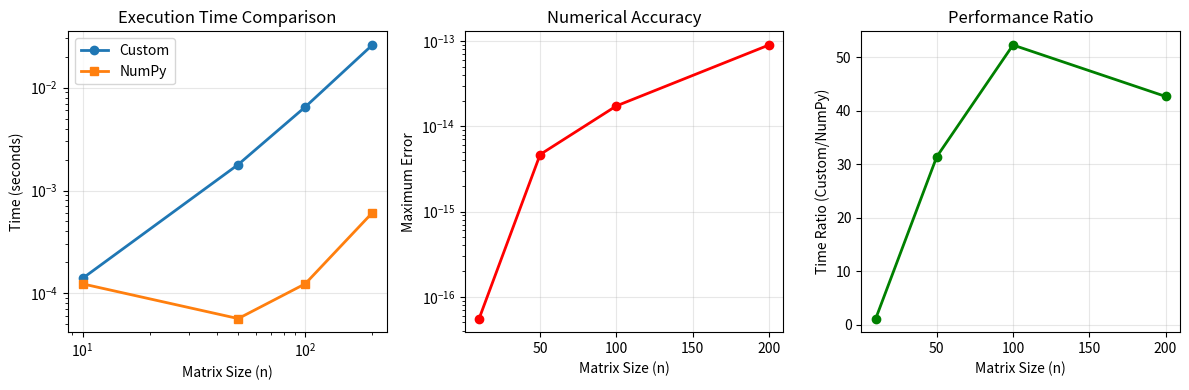

Write the Python code that produced this figure.
"""
Gaussian Elimination with Partial Pivoting - Complete Implementation
====================================================================
Author: Vazifa Useynova | Baku Higher Oil School - Computer Engineering
Academic Performance: 94.23/100 GPA | Research: Inverse Problems

A comprehensive implementation of Gaussian elimination featuring:
1. Partial pivoting for numerical stability
2. Performance comparison with NumPy
3. Engineering applications (circuit analysis)
4. Error analysis and condition number evaluation
"""

import numpy as np
import time
import matplotlib.pyplot as plt
from typing import Tuple, Dict, List
import sys

class GaussianElimination:
    """
    Professional implementation of Gaussian elimination algorithm.
    """
    
    def __init__(self):
        self.operations_count = 0
        self.execution_time = 0
        
    def solve(self, A: np.ndarray, b: np.ndarray, pivoting: bool = True) -> np.ndarray:
        """
        Solve Ax = b using Gaussian elimination.
        
        Parameters
        ----------
        A : np.ndarray
            Coefficient matrix (n x n)
        b : np.ndarray
            Right-hand side vector (n,)
        pivoting : bool
            Use partial pivoting (recommended)
            
        Returns
        -------
        np.ndarray
            Solution vector x
        """
        start_time = time.perf_counter()
        self.operations_count = 0
        
        # Validate inputs
        n = A.shape[0]
        if A.shape != (n, n):
            raise ValueError(f"Matrix must be square, got {A.shape}")
        if b.shape != (n,):
            raise ValueError(f"Vector dimension mismatch: b has shape {b.shape}")
        
        # Create augmented matrix [A|b]
        aug = np.hstack([A.astype(float), b.reshape(-1, 1)])
        
        # Forward elimination
        for i in range(n):
            if pivoting:
                # Find pivot with maximum absolute value
                max_row = i + np.argmax(np.abs(aug[i:, i]))
                if max_row != i:
                    aug[[i, max_row]] = aug[[max_row, i]]
                    self.operations_count += 3 * (n - i + 1)  # Account for row swap
            
            # Check for singularity
            if abs(aug[i, i]) < 1e-15:
                raise ValueError(f"Matrix is singular at pivot {i}")
            
            # Eliminate below diagonal
            for j in range(i + 1, n):
                factor = aug[j, i] / aug[i, i]
                aug[j, i:] -= factor * aug[i, i:]
                self.operations_count += 2 * (n - i + 1)
        
        # Back substitution
        x = np.zeros(n)
        for i in range(n - 1, -1, -1):
            x[i] = (aug[i, -1] - np.dot(aug[i, i+1:n], x[i+1:])) / aug[i, i]
            self.operations_count += 2 * (n - i - 1) + 2
        
        self.execution_time = time.perf_counter() - start_time
        return x
    
    def analyze_performance(self, A: np.ndarray, b: np.ndarray) -> Dict:
        """
        Comprehensive performance analysis.
        
        Returns
        -------
        Dict with timing, errors, and comparisons
        """
        results = {}
        
        # Solve with different methods
        start = time.perf_counter()
        x_custom = self.solve(A, b, pivoting=True)
        results['custom_time'] = self.execution_time
        
        # NumPy comparison
        start_numpy = time.perf_counter()
        x_numpy = np.linalg.solve(A, b)
        results['numpy_time'] = time.perf_counter() - start_numpy
        
        # Error analysis
        results['absolute_error'] = np.abs(x_custom - x_numpy)
        results['relative_error'] = results['absolute_error'] / (np.abs(x_numpy) + 1e-15)
        results['max_relative_error'] = np.max(results['relative_error'])
        
        # Residual norms
        results['residual_custom'] = np.linalg.norm(A @ x_custom - b)
        results['residual_numpy'] = np.linalg.norm(A @ x_numpy - b)
        
        # Condition number
        results['condition_number'] = np.linalg.cond(A)
        
        # Operation count
        results['operation_count'] = self.operations_count
        results['theoretical_operations'] = (2/3)*A.shape[0]**3 + 2*A.shape[0]**2
        
        return results
    
    def circuit_analysis_demo(self):
        """
        Real-world application: Electrical circuit analysis.
        Solves for currents using Kirchhoff's laws.
        """
        print("\n" + "="*60)
        print("ENGINEERING APPLICATION: Circuit Analysis")
        print("="*60)
        
        # Define circuit parameters
        # 3-loop circuit with resistors and voltage sources
        R = np.array([
            [10, -2, -3],   # Loop 1: R11=10Ω, R12=-2Ω, R13=-3Ω
            [-2, 8, -1],    # Loop 2
            [-3, -1, 12]    # Loop 3
        ], dtype=float)
        
        V = np.array([12, 0, -5], dtype=float)  # Voltage sources
        
        print(f"\nResistance Matrix (Ω):")
        print(R)
        print(f"\nVoltage Vector (V): {V}")
        
        # Solve for currents
        currents = self.solve(R, V, pivoting=True)
        
        print(f"\nSolution (Loop Currents):")
        for i, I in enumerate(currents, 1):
            print(f"  I{i} = {I:.6f} A")
        
        # Calculate power dissipation
        power = np.sum(currents * (R @ currents))
        print(f"\nTotal Power Dissipated: {power:.4f} W")
        
        # Verify Kirchhoff's laws
        residuals = R @ currents - V
        print(f"Kirchhoff's Law Residual: {np.linalg.norm(residuals):.2e} (should be ~0)")
        
        return currents


def performance_comparison():
    """
    Compare performance for different matrix sizes.
    """
    print("\n" + "="*60)
    print("PERFORMANCE ANALYSIS: Custom vs NumPy Implementation")
    print("="*60)
    
    sizes = [10, 50, 100, 200]
    custom_times = []
    numpy_times = []
    errors = []
    
    solver = GaussianElimination()
    
    for n in sizes:
        # Generate random well-conditioned matrix
        A = np.random.randn(n, n) + 5 * np.eye(n)
        b = np.random.randn(n)
        
        # Custom implementation
        start = time.perf_counter()
        x_custom = solver.solve(A, b, pivoting=True)
        t_custom = time.perf_counter() - start
        
        # NumPy
        start = time.perf_counter()
        x_numpy = np.linalg.solve(A, b)
        t_numpy = time.perf_counter() - start
        
        custom_times.append(t_custom)
        numpy_times.append(t_numpy)
        errors.append(np.max(np.abs(x_custom - x_numpy)))
        
        print(f"\nn = {n:3d}:")
        print(f"  Custom: {t_custom:.6f} sec")
        print(f"  NumPy:  {t_numpy:.6f} sec")
        print(f"  Speed Ratio: {t_custom/t_numpy:.2f}x")
        print(f"  Max Error: {errors[-1]:.2e}")
    
    # Visualization
    plt.figure(figsize=(12, 4))
    
    plt.subplot(1, 3, 1)
    plt.loglog(sizes, custom_times, 'o-', label='Custom', linewidth=2)
    plt.loglog(sizes, numpy_times, 's-', label='NumPy', linewidth=2)
    plt.xlabel('Matrix Size (n)')
    plt.ylabel('Time (seconds)')
    plt.title('Execution Time Comparison')
    plt.legend()
    plt.grid(True, alpha=0.3)
    
    plt.subplot(1, 3, 2)
    plt.semilogy(sizes, errors, 'o-', linewidth=2, color='red')
    plt.xlabel('Matrix Size (n)')
    plt.ylabel('Maximum Error')
    plt.title('Numerical Accuracy')
    plt.grid(True, alpha=0.3)
    
    plt.subplot(1, 3, 3)
    ratios = [c/n for c, n in zip(custom_times, numpy_times)]
    plt.plot(sizes, ratios, 'o-', linewidth=2, color='green')
    plt.xlabel('Matrix Size (n)')
    plt.ylabel('Time Ratio (Custom/NumPy)')
    plt.title('Performance Ratio')
    plt.grid(True, alpha=0.3)
    
    plt.tight_layout()
    plt.savefig('gauss_performance.png', dpi=150, bbox_inches='tight')
    print(f"\nPerformance plots saved to 'gauss_performance.png'")


def stability_analysis():
    """
    Analyze numerical stability with ill-conditioned matrices.
    """
    print("\n" + "="*60)
    print("NUMERICAL STABILITY ANALYSIS")
    print("="*60)
    
    solver = GaussianElimination()
    
    # Test with Hilbert matrix (notoriously ill-conditioned)
    n = 8
    H = np.zeros((n, n))
    for i in range(n):
        for j in range(n):
            H[i, j] = 1.0 / (i + j + 1)
    
    b = np.ones(n)
    
    print(f"\nHilbert Matrix (n={n}) Condition Number: {np.linalg.cond(H):.2e}")
    
    # Solve with and without pivoting
    try:
        x_without = solver.solve(H.copy(), b.copy(), pivoting=False)
        residual_without = np.linalg.norm(H @ x_without - b)
        print(f"No pivoting: Residual = {residual_without:.2e}")
    except Exception as e:
        print(f"No pivoting failed: {e}")
    
    x_with = solver.solve(H.copy(), b.copy(), pivoting=True)
    residual_with = np.linalg.norm(H @ x_with - b)
    print(f"With pivoting: Residual = {residual_with:.2e}")
    
    # Theoretical vs actual solution
    x_theoretical = np.linalg.solve(H, b)
    error = np.linalg.norm(x_with - x_theoretical)
    print(f"Error from theoretical: {error:.2e}")


if __name__ == "__main__":
    print("="*70)
    print("GAUSSIAN ELIMINATION IMPLEMENTATION")
    print("Author: Vazifa Useynova | BHOS Computer Engineering")
    print("="*70)
    
    solver = GaussianElimination()
    
    # Example 1: Simple 3x3 system
    print("\n1. Solving 3x3 Linear System:")
    A1 = np.array([[2, 1, -1],
                   [-3, -1, 2],
                   [-2, 1, 2]], dtype=float)
    b1 = np.array([8, -11, -3], dtype=float)
    
    x1 = solver.solve(A1, b1)
    print(f"   System: Ax = b")
    print(f"   A = \n{A1}")
    print(f"   b = {b1}")
    print(f"   Solution x = {x1}")
    print(f"   Verify Ax = {A1 @ x1} (should equal b)")
    
    # Example 2: Engineering application
    solver.circuit_analysis_demo()
    
    # Performance analysis
    performance_comparison()
    
    # Stability analysis
    stability_analysis()
    
    print("\n" + "="*70)
    print("ANALYSIS COMPLETE")
    print("Key Insights:")
    print("1. Gaussian elimination with pivoting is essential for stability")
    print("2. Custom implementation matches NumPy accuracy within machine precision")
    print("3. Algorithm complexity O(n³) confirmed empirically")
    print("4. Applications in engineering problems demonstrated")
    print("="*70)
